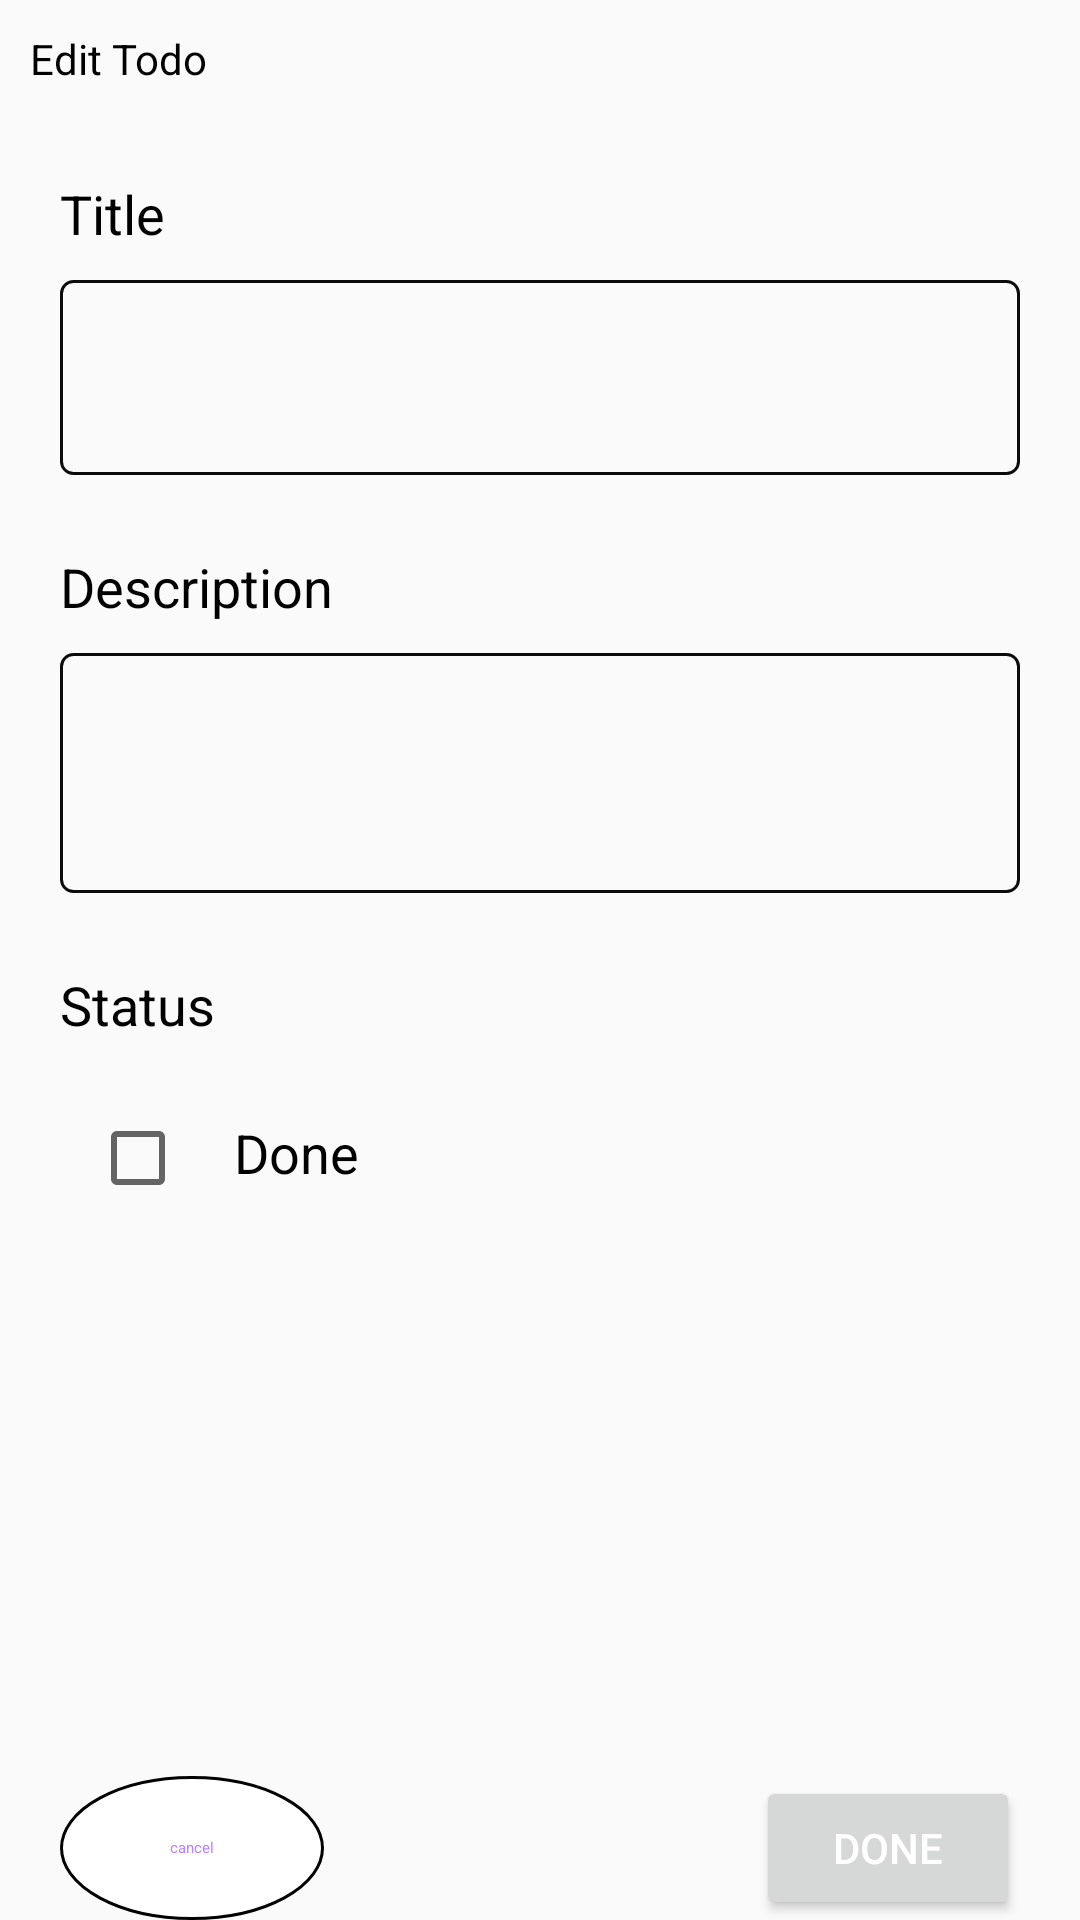

Here is an Android app screen rendered from its layout file. Give the layout XML and the strings, colors and styles it references.
<!-- AndroidManifest.xml: application theme Theme.ToDo -->
<!-- res/layout/fragment_details.xml -->
<?xml version="1.0" encoding="utf-8"?>
<androidx.appcompat.widget.LinearLayoutCompat xmlns:android="http://schemas.android.com/apk/res/android"
    xmlns:app="http://schemas.android.com/apk/res-auto"
    xmlns:tools="http://schemas.android.com/tools"
    android:layout_width="match_parent"
    android:layout_height="match_parent"
    tools:context=".DetailsFragment"
    android:orientation="vertical">

    <androidx.appcompat.widget.Toolbar
        android:id="@+id/my_toolbar"
        android:layout_width="match_parent"
        android:layout_height="wrap_content"
        android:minHeight="?attr/actionBarSize"
        android:padding="10dp"
        android:theme="@style/ThemeOverlay.AppCompat.ActionBar"
        app:navigationIcon="@drawable/baseline_arrow_back_24"
        app:title="Edit Todo"
        app:titleTextColor="@color/black" />

    
    <androidx.appcompat.widget.LinearLayoutCompat
        android:layout_width="match_parent"
        android:layout_height="match_parent"
        android:paddingStart="20dp"
        android:paddingEnd="20dp"
        android:orientation="vertical"
        >

        <TextView
            android:id="@+id/title_text"
            android:layout_width="wrap_content"
            android:layout_height="wrap_content"
            android:layout_marginTop="20dp"
            android:layout_marginBottom="10dp"
            android:text="@string/title_text"
            android:textColor="@color/black"
            android:textSize="18sp" />

        <EditText
            android:id="@+id/title_input"
            android:layout_width="match_parent"
            android:layout_height="65dp"
            android:padding="14dp"
            android:hint=""
            android:inputType="text"
            android:background="@drawable/edit_text"/>

        <TextView
            android:id="@+id/description"
            android:layout_width="wrap_content"
            android:layout_height="wrap_content"
            android:layout_marginTop="25dp"
            android:layout_marginBottom="10dp"
            android:text="@string/description_title"
            android:textColor="@color/black"
            android:textSize="18sp" />

        <EditText
            android:id="@+id/description_input"
            android:layout_width="match_parent"
            android:layout_height="80dp"
            android:background="@drawable/edit_text"
            android:padding="14dp"
            android:hint=""
            android:inputType="text" />

        <TextView
            android:id="@+id/status_text"
            android:layout_width="wrap_content"
            android:layout_height="wrap_content"
            android:layout_marginTop="25dp"
            android:layout_marginBottom="15dp"
            android:text="@string/status_text"
            android:textColor="@color/black"
            android:textSize="18sp" />

        
        <LinearLayout
            android:layout_width="match_parent"
            android:layout_height="wrap_content"
            android:layout_weight="1">

            <CheckBox
                android:id="@+id/check_box_done"
                android:layout_width="48dp"
                android:layout_height="48dp"
                android:layout_marginStart="10dp"
                />

            <TextView
                android:id="@+id/done_text"
                android:layout_width="wrap_content"
                android:layout_height="wrap_content"
                android:text="@string/done_text"
                android:textColor="@color/black"
                android:textSize="18sp"

                />
        </LinearLayout>
            
            <androidx.constraintlayout.widget.ConstraintLayout
                android:layout_width="match_parent"
                android:layout_height="wrap_content"
                >


                <Button
                    android:id="@+id/button_cancel"
                    android:layout_width="wrap_content"
                    android:layout_height="wrap_content"
                    android:text="@string/cancel_button"
                    android:textColor="@color/purple_200"
                    app:layout_constraintRight_toLeftOf="@id/button_saveTaskJournal"
                    app:layout_constraintStart_toStartOf="parent"
                    app:layout_constraintTop_toTopOf="parent"
                    app:layout_constraintBottom_toBottomOf="parent"
                    style="@style/MyApp.Widget.RoundWhiteButton"
                    />

                <Button
                    android:id="@+id/button_saveTaskJournal"
                    android:layout_width="wrap_content"
                    android:layout_height="wrap_content"
                    android:text="@string/button_done_text"
                    android:textColor="@color/white"
                    app:layout_constraintEnd_toEndOf="parent"
                    app:layout_constraintLeft_toRightOf="@id/button_cancel"
                    app:layout_constraintTop_toTopOf="parent"
                    app:layout_constraintBottom_toBottomOf="parent"

                   />

            </androidx.constraintlayout.widget.ConstraintLayout>





    </androidx.appcompat.widget.LinearLayoutCompat>


</androidx.appcompat.widget.LinearLayoutCompat>
<!-- resources referenced by this layout -->
<resources>
  <color name="black">#FF000000</color>
  <color name="purple_200">#FFBB86FC</color>
  <color name="white">#FFFFFFFF</color>
  <!-- drawable edit_text (drawable) -->
  <?xml version="1.0" encoding="utf-8"?>
      <shape xmlns:android="http://schemas.android.com/apk/res/android">
          <corners android:radius="4dp" />
          <stroke android:width="1dp" android:color="#0C0C0C" />
  
      </shape>
  <string name="button_done_text">Done</string>
  <string name="cancel_button">cancel</string>
  <string name="description_title">Description</string>
  <string name="done_text">Done</string>
  <string name="status_text">Status</string>
  <string name="title_text">Title</string>
  <style name="MyApp.Widget.RoundWhiteButton" parent="Widget.Material3.Button">
          <item name="backgroundTint">@null</item>
          <item name="android:background">@drawable/button_cancel</item>
      </style>
  <style name="Theme.ToDo" parent="android:Theme.Material.Light.NoActionBar" />
  <!-- drawable button_cancel (drawable) -->
  <?xml version="1.0" encoding="utf-8"?>
  <selector xmlns:android="http://schemas.android.com/apk/res/android">
  
      <item>
          <shape
              xmlns:android="http://schemas.android.com/apk/res/android"
              android:shape="oval">
  
              <solid android:color="@color/white" />
              <stroke android:width="1dp" android:color="@color/black" />
          </shape>
  
      </item>
  
  
  </selector>
</resources>
